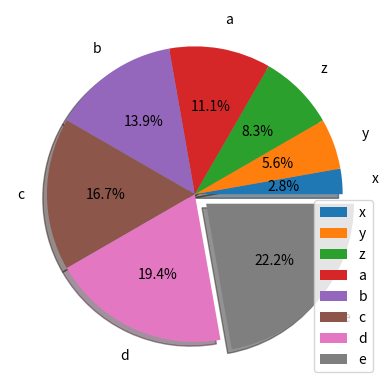

This figure's Python source:
# -*- coding: utf-8 -*-
"""
Created on Fri Mar  8 19:28:14 2019

[redacted]
"""

import matplotlib.pyplot as plt
import numpy as np


slices=[1,2,3,4,5,6,7,8]


act=['x','y','z','a','b','c','d','e']

plt.pie(slices,labels=act,explode=[0,0,0,0,0,0,0,0.1],radius=1,startangle=0,pctdistance=0.6,shadow=1,labeldistance=1.2,center=(2,2),autopct='%0.001f%%')
plt.legend()
plt.show()
